The GitHub repository kavitha-35/Banana-Leaf-Disease-Detection contains a labelled image folder "Banana Disease Recognition" with 7 categories: banana black sigatoka disease, banana bract mosaic virus disease, banana healthy leaf, banana insect pest disease, banana moko disease, banana panama disease, banana yellow sigatoka disease. Examples follow, each with its label.

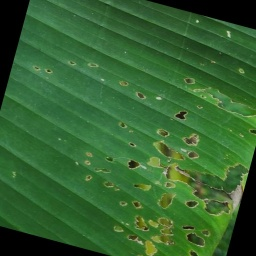
Label: banana insect pest disease

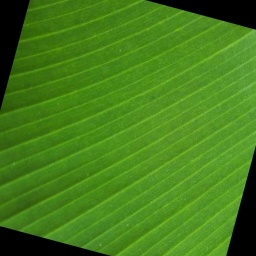
Label: banana healthy leaf

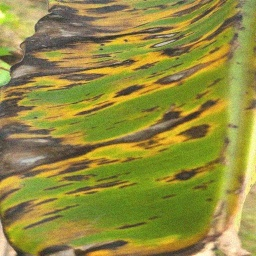
Label: banana black sigatoka disease

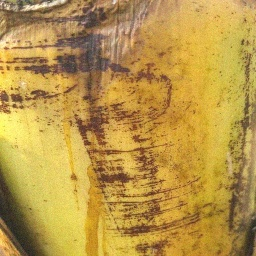
Label: banana bract mosaic virus disease

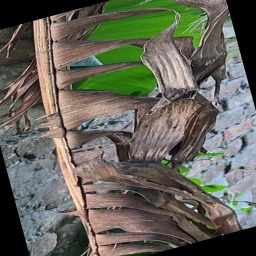
Label: banana moko disease

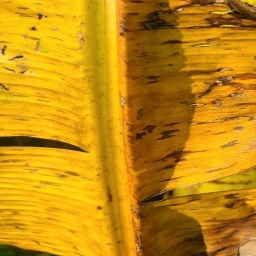
Label: banana panama disease
